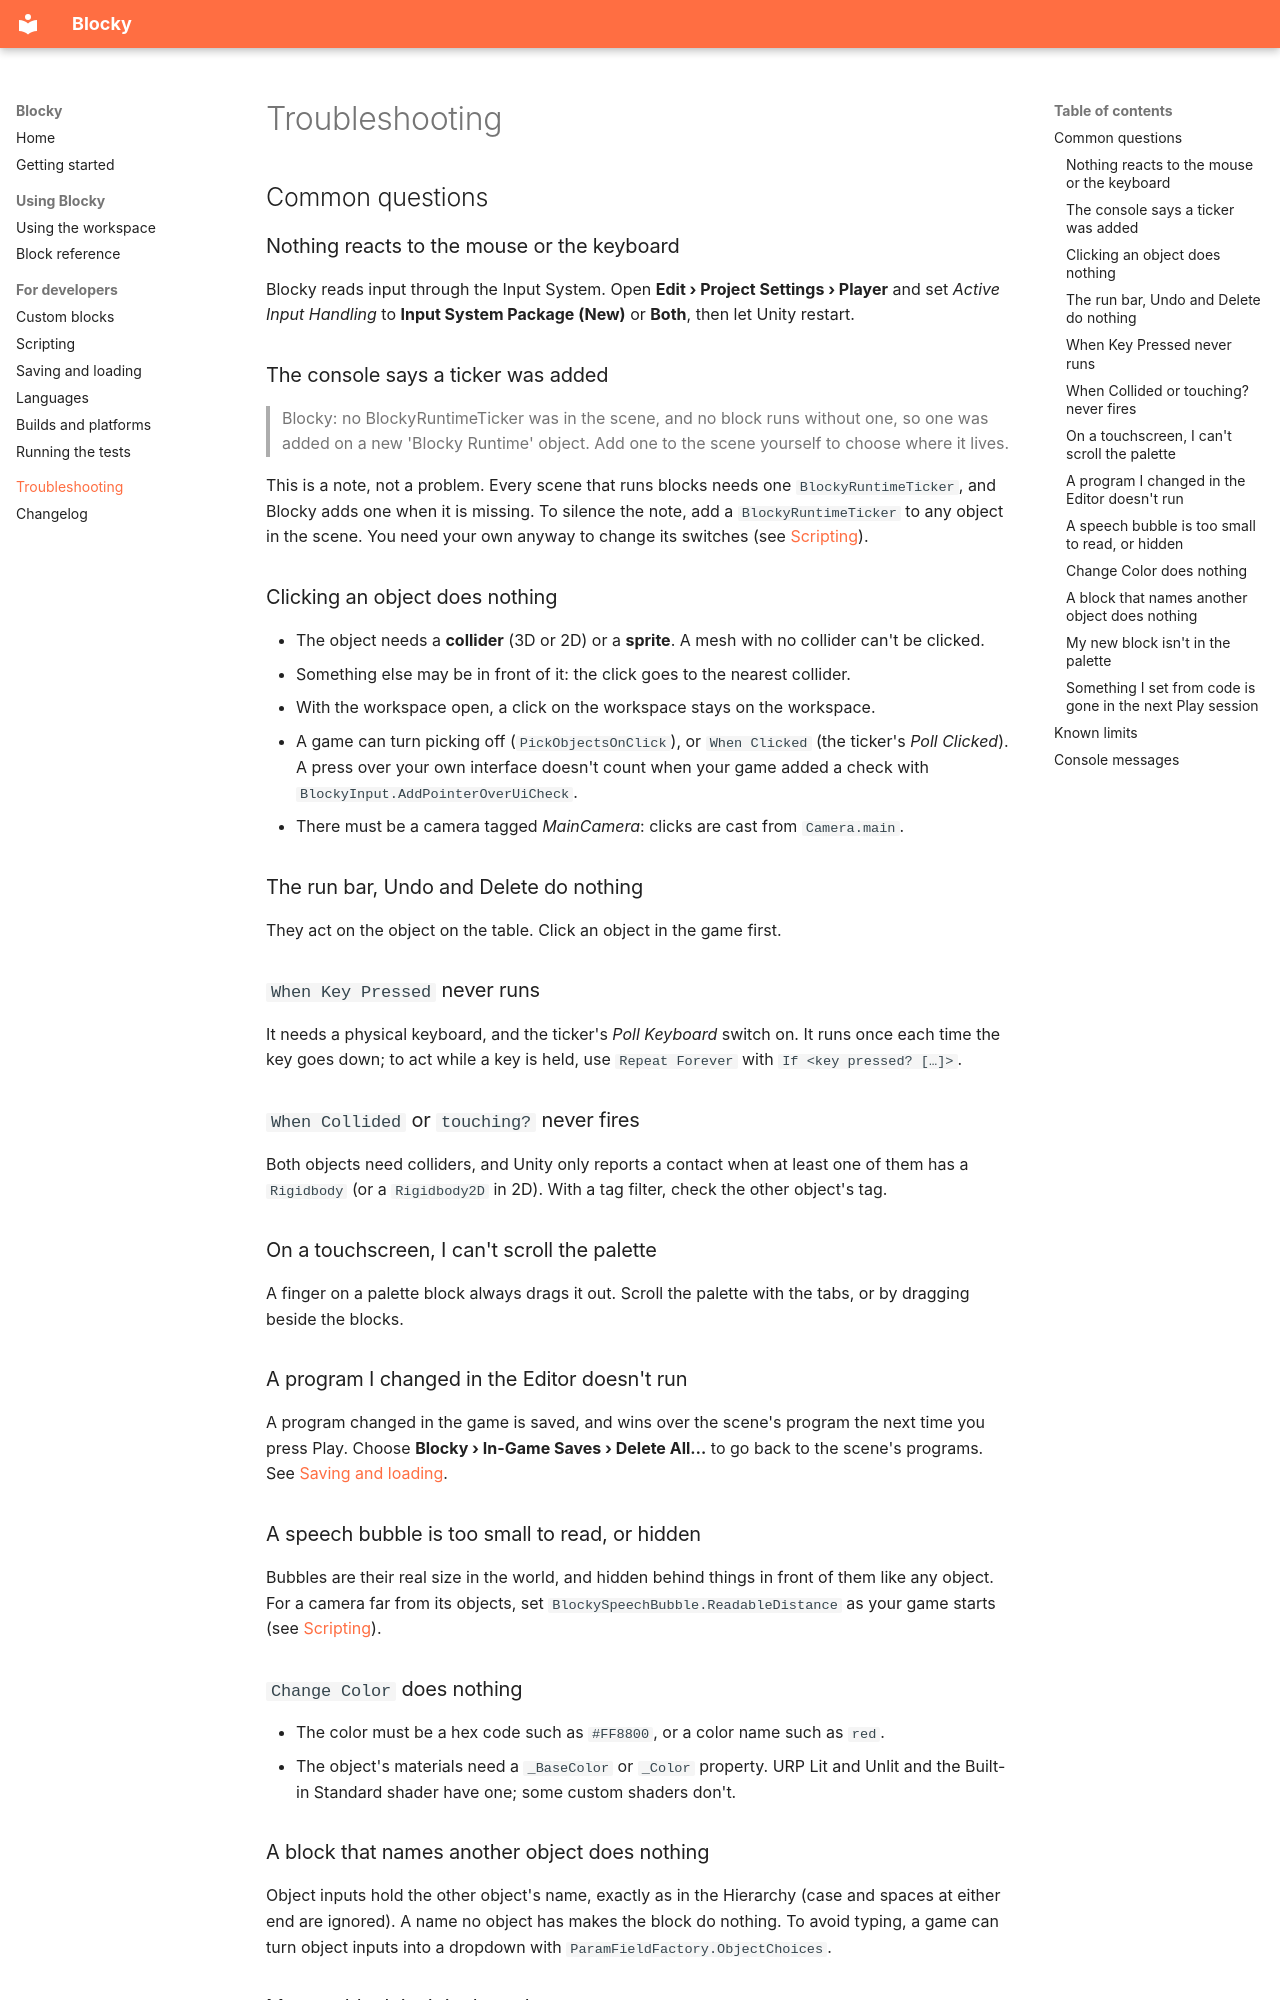

repository: revkae/Blocky · page: troubleshooting/index.html · generator: mkdocs

# Troubleshooting

## Common questions

### Nothing reacts to the mouse or the keyboard

Blocky reads input through the Input System. Open **Edit › Project Settings › Player** and set *Active Input Handling* to **Input System Package (New)** or **Both**, then let Unity restart.

### The console says a ticker was added

> Blocky: no BlockyRuntimeTicker was in the scene, and no block runs without one, so one was added on a new 'Blocky Runtime' object. Add one to the scene yourself to choose where it lives.

This is a note, not a problem. Every scene that runs blocks needs one `BlockyRuntimeTicker`, and Blocky adds one when it is missing. To silence the note, add a `BlockyRuntimeTicker` to any object in the scene. You need your own anyway to change its switches (see [Scripting](scripting.md#the-ticker-blockyruntimeticker)).

### Clicking an object does nothing

- The object needs a **collider** (3D or 2D) or a **sprite**. A mesh with no collider can't be clicked.
- Something else may be in front of it: the click goes to the nearest collider.
- With the workspace open, a click on the workspace stays on the workspace.
- A game can turn picking off (`PickObjectsOnClick`), or `When Clicked` (the ticker's *Poll Clicked*). A press over your own interface doesn't count when your game added a check with `BlockyInput.AddPointerOverUiCheck`.
- There must be a camera tagged *MainCamera*: clicks are cast from `Camera.main`.

### The run bar, Undo and Delete do nothing

They act on the object on the table. Click an object in the game first.

### `When Key Pressed` never runs

It needs a physical keyboard, and the ticker's *Poll Keyboard* switch on. It runs once each time the key goes down; to act while a key is held, use `Repeat Forever` with `If <key pressed? […]>`.

### `When Collided` or `touching?` never fires

Both objects need colliders, and Unity only reports a contact when at least one of them has a `Rigidbody` (or a `Rigidbody2D` in 2D). With a tag filter, check the other object's tag.

### On a touchscreen, I can't scroll the palette

A finger on a palette block always drags it out. Scroll the palette with the tabs, or by dragging beside the blocks.

### A program I changed in the Editor doesn't run

A program changed in the game is saved, and wins over the scene's program the next time you press Play. Choose **Blocky › In-Game Saves › Delete All…** to go back to the scene's programs. See [Saving and loading](saving.md).

### A speech bubble is too small to read, or hidden

Bubbles are their real size in the world, and hidden behind things in front of them like any object. For a camera far from its objects, set `BlockySpeechBubble.ReadableDistance` as your game starts (see [Scripting](scripting.md#speech-bubbles-seen-from-far-away-blockyspeechbubble)).

### `Change Color` does nothing

- The color must be a hex code such as `#FF8800`, or a color name such as `red`.
- The object's materials need a `_BaseColor` or `_Color` property. URP Lit and Unlit and the Built-in Standard shader have one; some custom shaders don't.

### A block that names another object does nothing

Object inputs hold the other object's name, exactly as in the Hierarchy (case and spaces at either end are ignored). A name no object has makes the block do nothing. To avoid typing, a game can turn object inputs into a dropdown with `ParamFieldFactory.ObjectChoices`.
